5-way image classification set "DiabeticBahia_split_2" from GitHub (Nour-el-houda34/Diabetic-Retinopathy); label vocabulary: healthy, mild diabetic retinopathy, moderate diabetic retinopathy, proliferate DR, severe diabetic retinopathy.

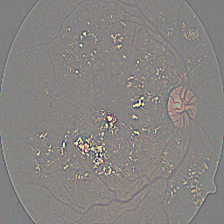
Label: severe diabetic retinopathy

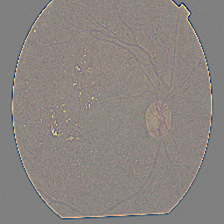
Label: moderate diabetic retinopathy

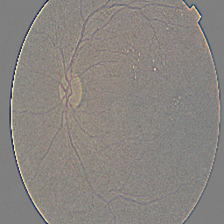
Label: mild diabetic retinopathy

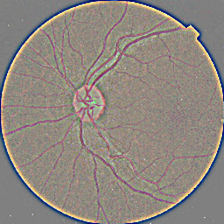
Label: healthy

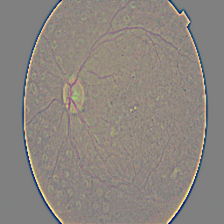
Label: proliferate DR

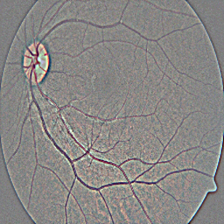
Label: healthy
